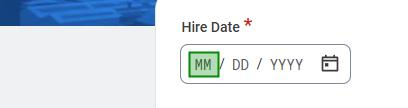
Task: Test Automation Project
Workflow: TC-HR-HIRE-03

Step 1 [then]: click on the text box in window '*Workday*' (msedge.exe)

Step 2: type "[currentRun.HireDate.Value.ToString("MMddyyyy")]" into the text box in window '*Workday*' (msedge.exe) (same screen as step 1)

Step 3: type "Fill Vacancy[k(enter)]" into the text box 'Reason' in window '*Workday*' (msedge.exe) (no picture)

Step 4: click on the element in window '*Workday*' (msedge.exe) (no picture)

Step 5: type "[currentRun.PositionId & "[k(enter)]"]" into the text box 'Position' in window '*Workday*' (msedge.exe) (no picture)

Step 6: get-text from the paragraph in window '*Workday*' (msedge.exe) (no picture)

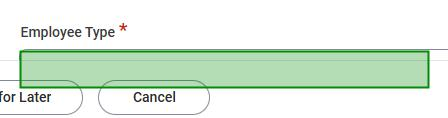
Step 7: type "Regular[k(enter)]" into the text box 'Employee Type' in window '*Workday*' (msedge.exe)
